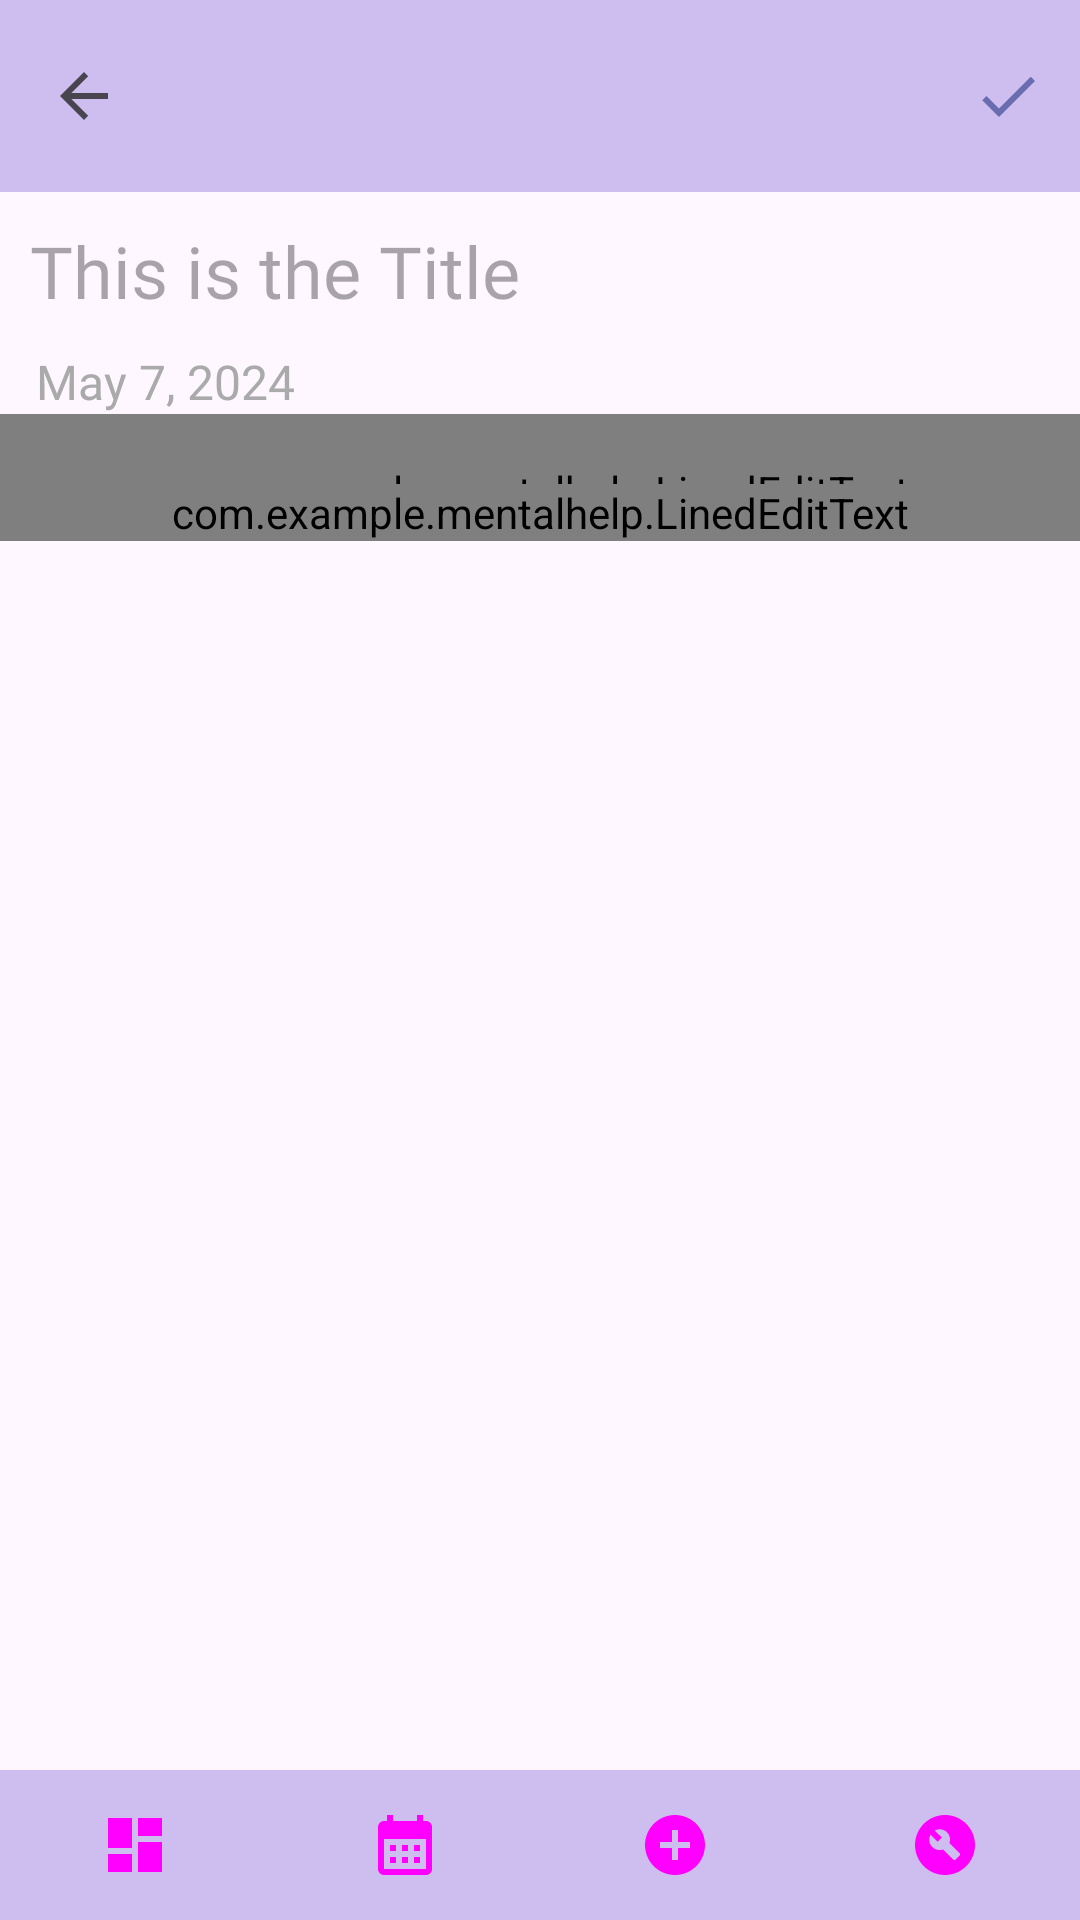

Here is an Android app screen rendered from its layout file. Give the layout XML and the strings, colors and styles it references.
<!-- AndroidManifest.xml: application theme Theme.MentalHelp -->
<!-- res/layout/activity_add_journal.xml -->
<?xml version="1.0" encoding="utf-8"?>
<LinearLayout xmlns:android="http://schemas.android.com/apk/res/android"
    xmlns:app="http://schemas.android.com/apk/res-auto"
    xmlns:tools="http://schemas.android.com/tools"
    android:layout_width="match_parent"
    android:layout_height="match_parent"
    android:orientation="vertical"
    tools:context=".MenuScreen.Journal.AddJournal">

    <com.google.android.material.appbar.MaterialToolbar
        android:id="@+id/toolbar"
        android:layout_width="match_parent"
        android:layout_height="?attr/actionBarSize"
        android:background="@color/melrose"
        app:navigationIcon="?attr/homeAsUpIndicator"
        app:menu="@menu/menu_add_journal" />


    <EditText
        android:id="@+id/editText"
        android:layout_width="match_parent"
        android:layout_height="wrap_content"
        android:layout_below="@id/toolbar"
        android:background="@drawable/edittext_background"
        android:fontFamily="@font/nunito_sans"
        android:hint="This is the Title"
        android:inputType="text"
        android:maxLines="1"
        android:padding="10dp"
        android:textColor="#333333"
        android:textSize="24sp" />

    <TextView
        android:id="@+id/datetext"
        android:layout_width="match_parent"
        android:layout_height="wrap_content"
        android:layout_below="@id/editText"
        android:fontFamily="@font/nunito_sans"
        android:paddingStart="12dp"
        android:paddingEnd="12dp"
        android:text="May 7, 2024"
        android:textColor="#AAAAAA"
        android:textSize="16sp" />

    <ScrollView
        android:layout_width="match_parent"
        android:layout_height="0dp"
        android:layout_weight="1">

        <LinearLayout
            android:layout_width="match_parent"
            android:layout_height="wrap_content"
            android:orientation="vertical">

            <com.example.mentalhelp.LinedEditText
                android:id="@+id/note_text"
                android:layout_width="match_parent"
                android:layout_height="wrap_content"
                android:fontFamily="sans-serif"
                android:gravity="top"
                android:inputType="textMultiLine"
                android:paddingHorizontal="16dp"
                android:paddingTop="16dp"
                android:textColor="#000000"
                android:textSize="16sp" />

            <com.example.mentalhelp.LinedEditText
                android:id="@+id/extra_lines"
                android:layout_width="match_parent"
                android:layout_height="wrap_content"
                android:fontFamily="sans-serif"
                android:gravity="top"
                android:layout_marginTop="-12dp"
                android:inputType="textMultiLine"
                android:focusable="false"
                android:text="\n\n\n\n\n\n\n\n\n\n\n\n\n\n\n\n\n\n\n\n\n\n\n\n"
                android:paddingHorizontal="16dp"
                android:textColor="#000000"
                android:textSize="16sp" />
        </LinearLayout>
    </ScrollView>
    <com.google.android.material.bottomnavigation.BottomNavigationView
        android:id="@+id/bottomNav"
        android:layout_width="match_parent"
        android:layout_height="50dp"
        android:layout_marginBottom="0dp"
        app:itemBackground="@color/melrose"
        app:itemIconTint="@drawable/selector"
        app:itemTextColor="@drawable/selector"
        app:labelVisibilityMode="unlabeled"
        app:menu="@menu/menu" />
</LinearLayout>
<!-- resources referenced by this layout -->
<resources>
  <color name="melrose">#CEBEF0</color>
  <!-- drawable edittext_background (drawable) -->
  <?xml version="1.0" encoding="utf-8"?>
  <shape xmlns:android="http://schemas.android.com/apk/res/android"
      android:shape="rectangle">
      <solid android:color="@android:color/transparent" />
      <corners android:radius="8dp" /> 
      <stroke android:width="0dp" /> 
  </shape>
  <!-- drawable selector (drawable) -->
  <?xml version="1.0" encoding="utf-8"?>
  <selector xmlns:android="http://schemas.android.com/apk/res/android">
  
      <item
          android:state_selected="true"
          android:state_checked="true"
          android:drawable="?element"
          android:color="?background"/>
  
      <item
          android:state_selected="false"
          android:state_checked="false"
          android:color="?element"/>
  
  </selector>
  <style name="Theme.MentalHelp" parent="Base.Theme.MentalHelp" />
  <style name="Base.Theme.MentalHelp" parent="Theme.Material3.DayNight.NoActionBar">
          
          
      </style>
</resources>
